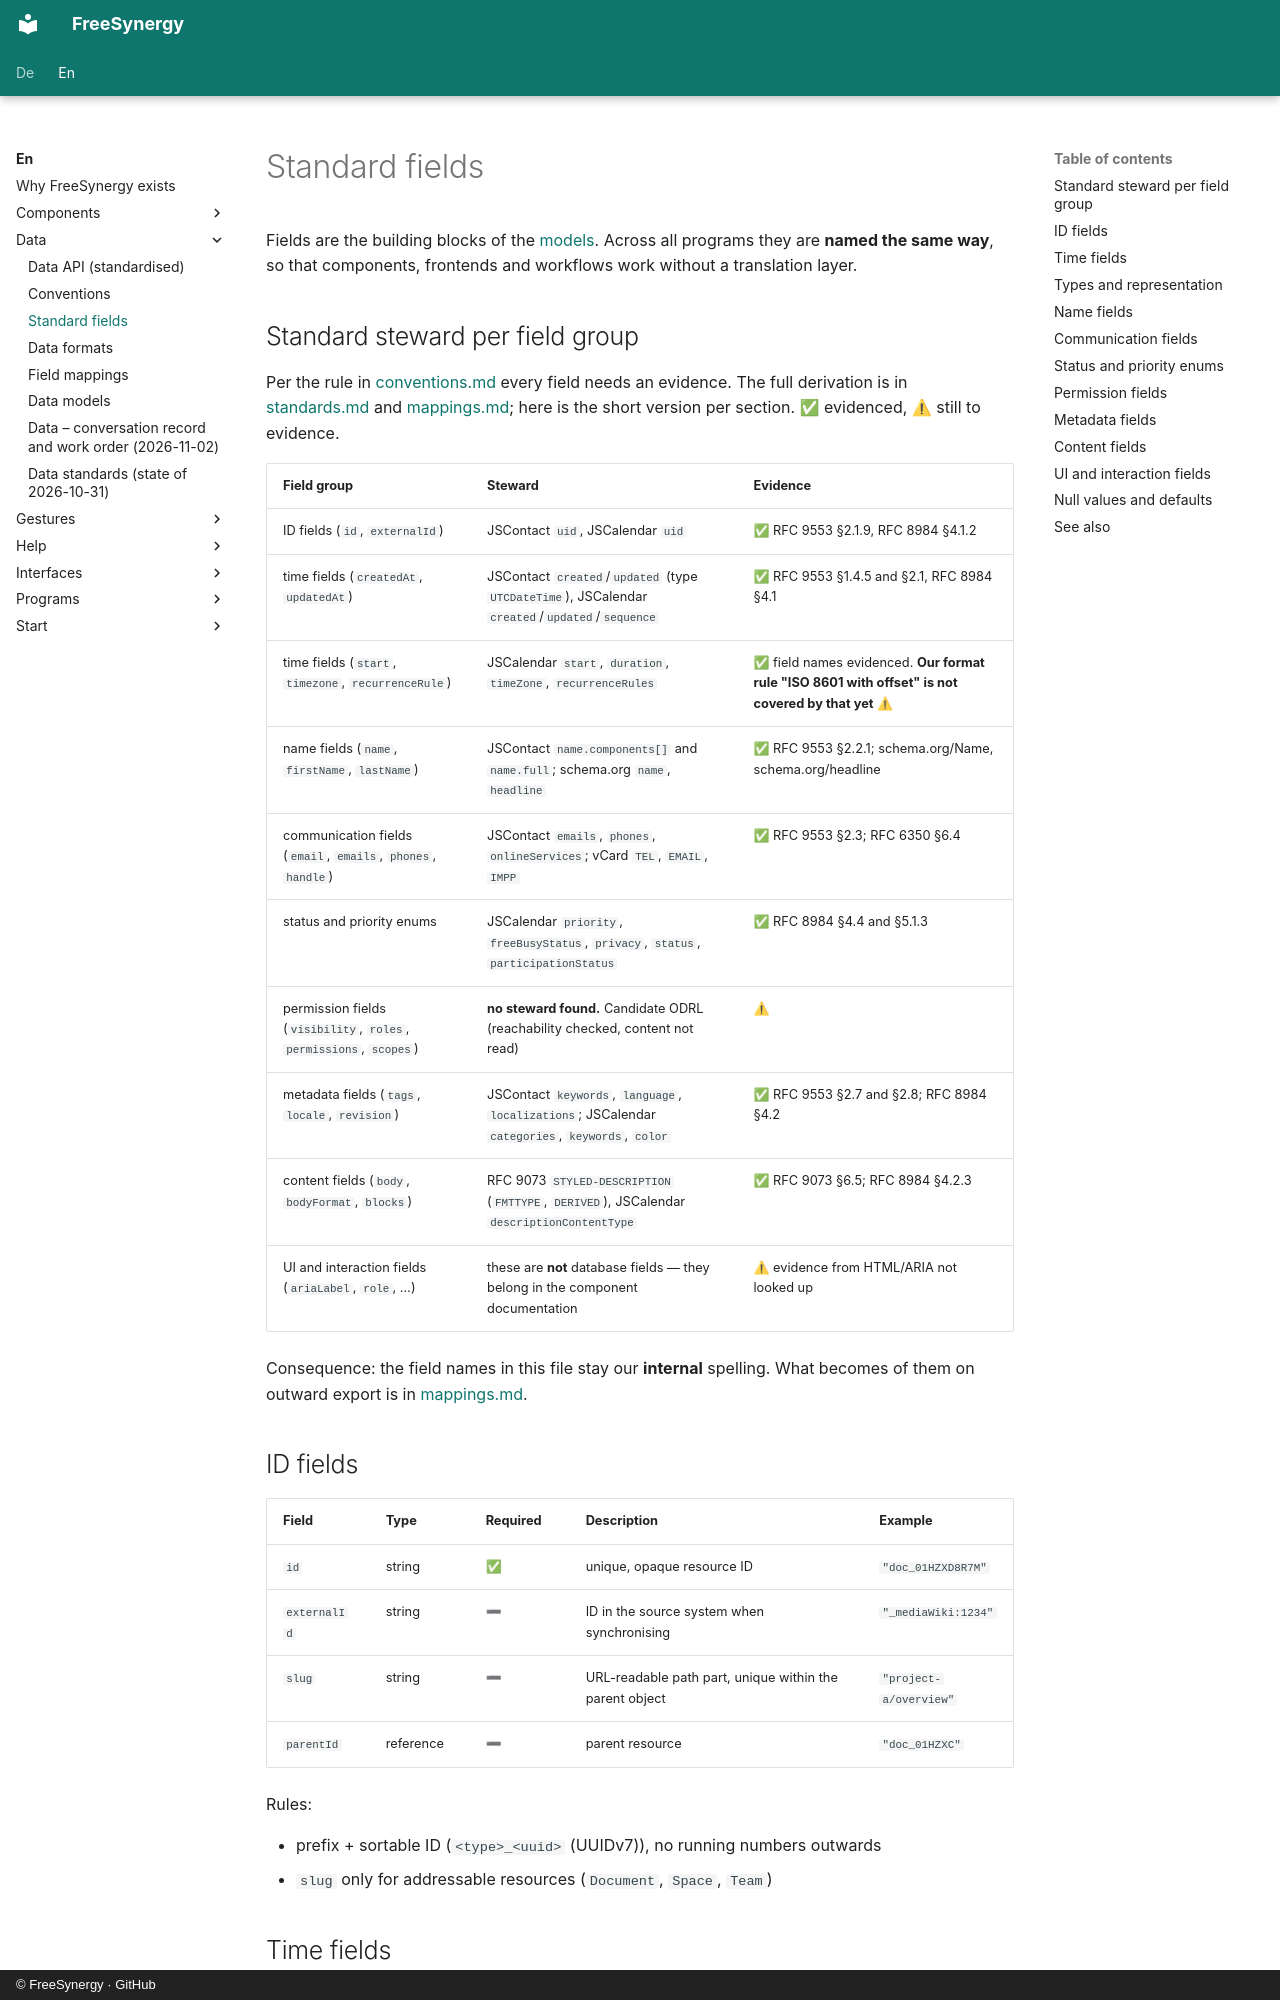

repository: FreeSynergy/fs-documentation · page: en/data/fields/index.html · generator: mkdocs · copyright: © FreeSynergy · GitHub

# Standard fields

Fields are the building blocks of the [models](models.md). Across all programs they are **named the same way**, so that components, frontends and workflows work without a translation layer.

## Standard steward per field group

Per the rule in [conventions.md](conventions.md) every field needs an evidence. The full derivation is in [standards.md](standards.md) and [mappings.md](mappings.md); here is the short version per section. ✅ evidenced, ⚠ still to evidence.

| Field group | Steward | Evidence |
|-------------|---------|----------|
| ID fields (`id`, `externalId`) | JSContact `uid`, JSCalendar `uid` | ✅ RFC 9553 §2.1.9, RFC 8984 §4.1.2 |
| time fields (`createdAt`, `updatedAt`) | JSContact `created`/`updated` (type `UTCDateTime`), JSCalendar `created`/`updated`/`sequence` | ✅ RFC 9553 §1.4.5 and §2.1, RFC 8984 §4.1 |
| time fields (`start`, `timezone`, `recurrenceRule`) | JSCalendar `start`, `duration`, `timeZone`, `recurrenceRules` | ✅ field names evidenced. **Our format rule "ISO 8601 with offset" is not covered by that yet** ⚠ |
| name fields (`name`, `firstName`, `lastName`) | JSContact `name.components[]` and `name.full`; schema.org `name`, `headline` | ✅ RFC 9553 §2.2.1; schema.org/Name, schema.org/headline |
| communication fields (`email`, `emails`, `phones`, `handle`) | JSContact `emails`, `phones`, `onlineServices`; vCard `TEL`, `EMAIL`, `IMPP` | ✅ RFC 9553 §2.3; RFC 6350 §6.4 |
| status and priority enums | JSCalendar `priority`, `freeBusyStatus`, `privacy`, `status`, `participationStatus` | ✅ RFC 8984 §4.4 and §5.1.3 |
| permission fields (`visibility`, `roles`, `permissions`, `scopes`) | **no steward found.** Candidate ODRL (reachability checked, content not read) | ⚠ |
| metadata fields (`tags`, `locale`, `revision`) | JSContact `keywords`, `language`, `localizations`; JSCalendar `categories`, `keywords`, `color` | ✅ RFC 9553 §2.7 and §2.8; RFC 8984 §4.2 |
| content fields (`body`, `bodyFormat`, `blocks`) | RFC 9073 `STYLED-DESCRIPTION` (`FMTTYPE`, `DERIVED`), JSCalendar `descriptionContentType` | ✅ RFC 9073 §6.5; RFC 8984 §4.2.3 |
| UI and interaction fields (`ariaLabel`, `role`, …) | these are **not** database fields — they belong in the component documentation | ⚠ evidence from HTML/ARIA not looked up |

Consequence: the field names in this file stay our **internal** spelling. What becomes of them on outward export is in [mappings.md](mappings.md).
